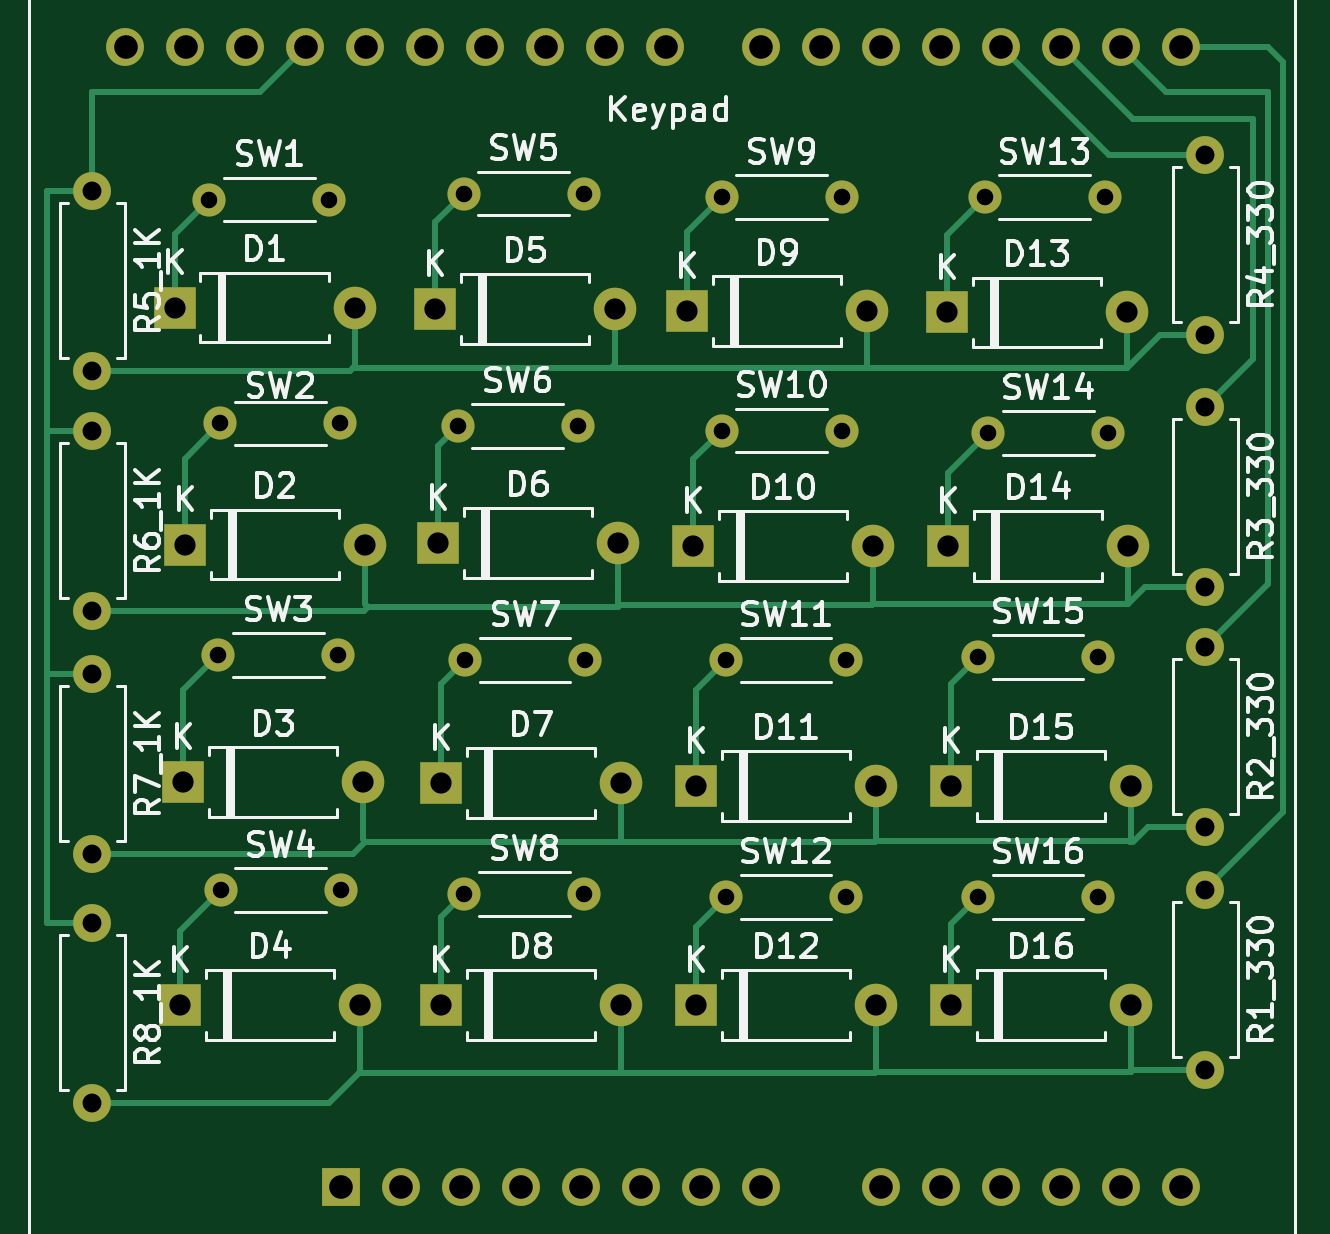
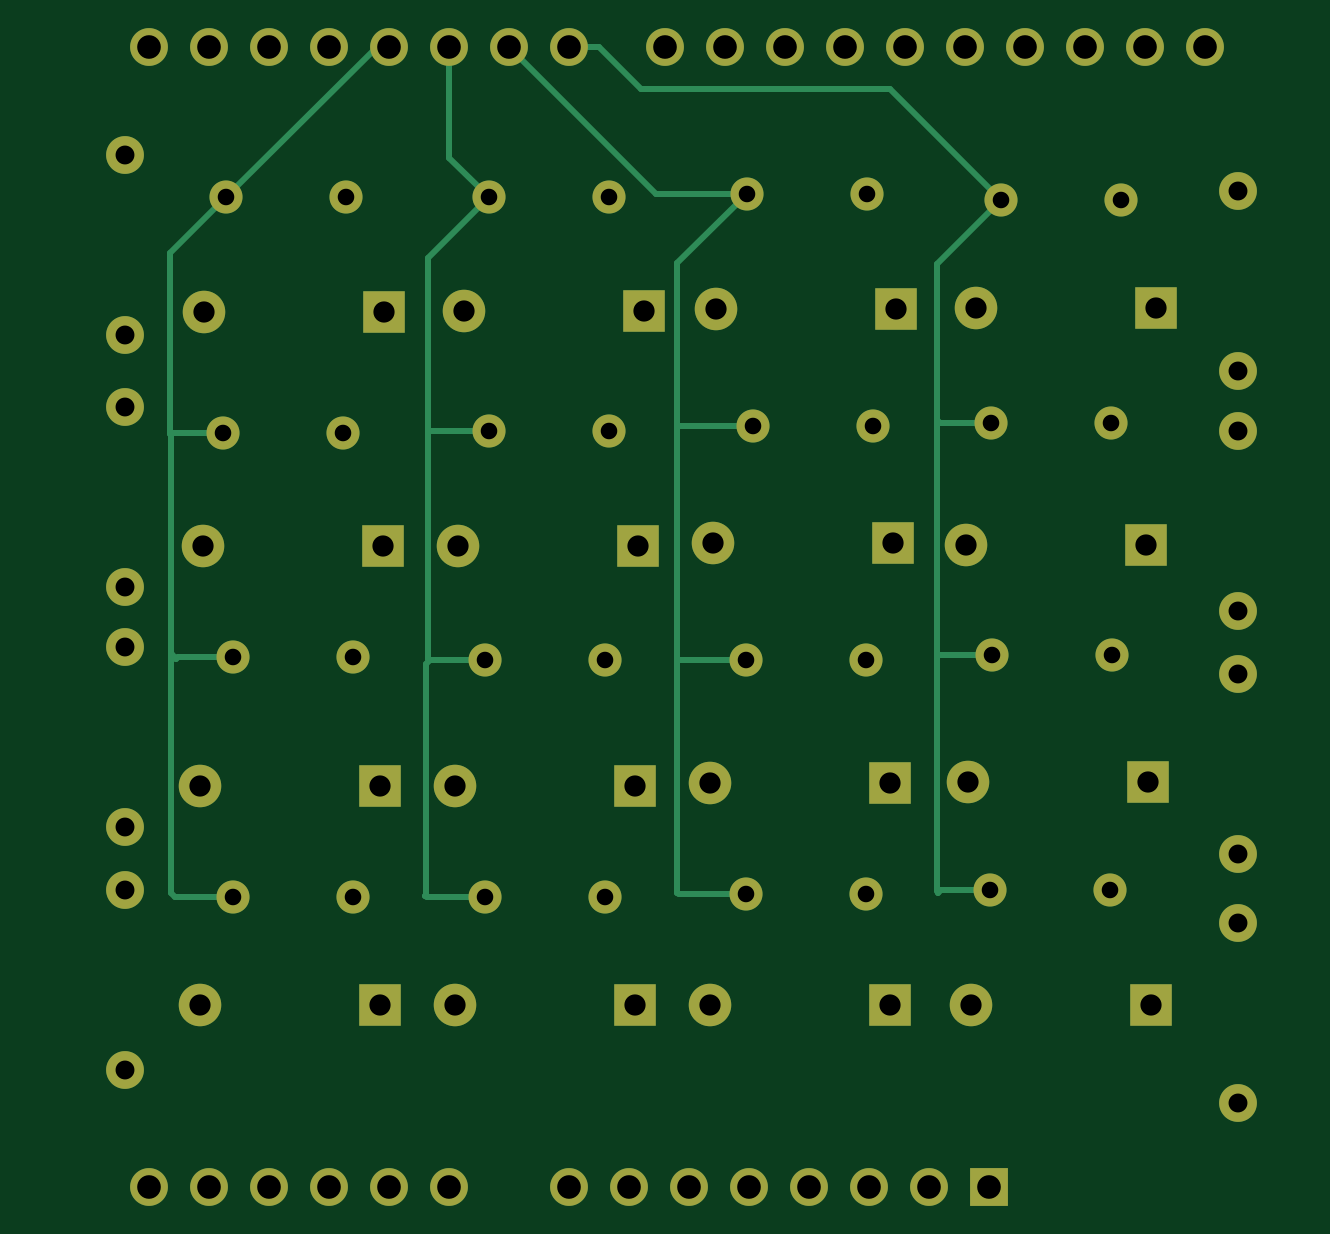
Circuit board: 11 layer files. Board 52.3 x 48.3 mm.
- bottom_copper: Keypad-B_Cu.gbr (12068 bytes)
- bottom_mask: Keypad-B_Mask.gbr (4597 bytes)
- paste: Keypad-B_Paste.gbr (455 bytes)
- bottom_silk: Keypad-B_Silkscreen.gbr (456 bytes)
- outline: Keypad-Edge_Cuts.gbr (428 bytes)
- top_copper: Keypad-F_Cu.gbr (15641 bytes)
- top_mask: Keypad-F_Mask.gbr (4597 bytes)
- paste: Keypad-F_Paste.gbr (455 bytes)
- top_silk: Keypad-F_Silkscreen.gbr (58086 bytes)
- drill: Keypad-NPTH.drl (274 bytes)
- drill: Keypad-PTH.drl (2010 bytes)

=== bottom_copper: Keypad-B_Cu.gbr (12068 bytes, source omitted) ===
=== bottom_mask: Keypad-B_Mask.gbr ===
%TF.GenerationSoftware,KiCad,Pcbnew,(6.0.10)*%
%TF.CreationDate,2023-01-21T21:44:47-06:00*%
%TF.ProjectId,Keypad,4b657970-6164-42e6-9b69-6361645f7063,rev?*%
%TF.SameCoordinates,Original*%
%TF.FileFunction,Soldermask,Bot*%
%TF.FilePolarity,Negative*%
%FSLAX46Y46*%
G04 Gerber Fmt 4.6, Leading zero omitted, Abs format (unit mm)*
G04 Created by KiCad (PCBNEW (6.0.10)) date 2023-01-21 21:44:47*
%MOMM*%
%LPD*%
G01*
G04 APERTURE LIST*
%ADD10R,1.800000X1.800000*%
%ADD11O,1.800000X1.800000*%
%ADD12C,1.400000*%
%ADD13O,1.400000X1.400000*%
%ADD14C,1.600000*%
%ADD15O,1.600000X1.600000*%
%ADD16R,1.600000X1.600000*%
G04 APERTURE END LIST*
D10*
%TO.C,D8*%
X128422400Y-87299800D03*
D11*
X136042400Y-87299800D03*
%TD*%
D12*
%TO.C,SW12*%
X140487400Y-82727800D03*
D13*
X145567400Y-82727800D03*
%TD*%
D10*
%TO.C,D16*%
X150012400Y-87299800D03*
D11*
X157632400Y-87299800D03*
%TD*%
D14*
%TO.C,R1_330*%
X160782000Y-82423000D03*
D15*
X160782000Y-90043000D03*
%TD*%
D10*
%TO.C,D13*%
X149834600Y-57988200D03*
D11*
X157454600Y-57988200D03*
%TD*%
D12*
%TO.C,SW14*%
X151587200Y-63093600D03*
D13*
X156667200Y-63093600D03*
%TD*%
D10*
%TO.C,D7*%
X128422400Y-77901800D03*
D11*
X136042400Y-77901800D03*
%TD*%
D12*
%TO.C,SW6*%
X129133600Y-62788800D03*
D13*
X134213600Y-62788800D03*
%TD*%
D12*
%TO.C,SW9*%
X140309600Y-53111400D03*
D13*
X145389600Y-53111400D03*
%TD*%
D10*
%TO.C,D6*%
X128295400Y-67741800D03*
D11*
X135915400Y-67741800D03*
%TD*%
D12*
%TO.C,SW11*%
X140487400Y-72694800D03*
D13*
X145567400Y-72694800D03*
%TD*%
D14*
%TO.C,R2_330*%
X160782000Y-72136000D03*
D15*
X160782000Y-79756000D03*
%TD*%
D14*
%TO.C,R3_330*%
X160782000Y-61976000D03*
D15*
X160782000Y-69596000D03*
%TD*%
D10*
%TO.C,D1*%
X117144800Y-57785000D03*
D11*
X124764800Y-57785000D03*
%TD*%
D10*
%TO.C,D9*%
X138836400Y-57937400D03*
D11*
X146456400Y-57937400D03*
%TD*%
D10*
%TO.C,D10*%
X139090400Y-67868800D03*
D11*
X146710400Y-67868800D03*
%TD*%
D10*
%TO.C,D14*%
X149885400Y-67868800D03*
D11*
X157505400Y-67868800D03*
%TD*%
D10*
%TO.C,D4*%
X117373400Y-87299800D03*
D11*
X124993400Y-87299800D03*
%TD*%
D10*
%TO.C,D11*%
X139217400Y-78028800D03*
D11*
X146837400Y-78028800D03*
%TD*%
D12*
%TO.C,SW15*%
X151155400Y-72567800D03*
D13*
X156235400Y-72567800D03*
%TD*%
D14*
%TO.C,R5_1K*%
X113665000Y-52832000D03*
D15*
X113665000Y-60452000D03*
%TD*%
D10*
%TO.C,D3*%
X117500400Y-77876400D03*
D11*
X125120400Y-77876400D03*
%TD*%
%TO.C,D5*%
X135788400Y-57835800D03*
D10*
X128168400Y-57835800D03*
%TD*%
%TO.C,D12*%
X139217400Y-87299800D03*
D11*
X146837400Y-87299800D03*
%TD*%
D12*
%TO.C,SW13*%
X151434800Y-53111400D03*
D13*
X156514800Y-53111400D03*
%TD*%
D12*
%TO.C,SW5*%
X129387600Y-52959000D03*
D13*
X134467600Y-52959000D03*
%TD*%
D16*
%TO.C,Keypad*%
X124206000Y-94996000D03*
D15*
X126746000Y-94996000D03*
X129286000Y-94996000D03*
X131826000Y-94996000D03*
X134366000Y-94996000D03*
X136906000Y-94996000D03*
X139446000Y-94996000D03*
X141986000Y-94996000D03*
X147066000Y-94996000D03*
X149606000Y-94996000D03*
X152146000Y-94996000D03*
X154686000Y-94996000D03*
X157226000Y-94996000D03*
X159766000Y-94996000D03*
X159766000Y-46736000D03*
X157226000Y-46736000D03*
X154686000Y-46736000D03*
X152146000Y-46736000D03*
X149606000Y-46736000D03*
X147066000Y-46736000D03*
X144526000Y-46736000D03*
X141986000Y-46736000D03*
X137926000Y-46736000D03*
X135386000Y-46736000D03*
X132846000Y-46736000D03*
X130306000Y-46736000D03*
X127766000Y-46736000D03*
X125226000Y-46736000D03*
X122686000Y-46736000D03*
X120146000Y-46736000D03*
X117606000Y-46736000D03*
X115066000Y-46736000D03*
%TD*%
D12*
%TO.C,SW10*%
X140309600Y-62992000D03*
D13*
X145389600Y-62992000D03*
%TD*%
D12*
%TO.C,SW16*%
X151155400Y-82727800D03*
D13*
X156235400Y-82727800D03*
%TD*%
D14*
%TO.C,R7_1K*%
X113665000Y-73279000D03*
D15*
X113665000Y-80899000D03*
%TD*%
D10*
%TO.C,D15*%
X150012400Y-78028800D03*
D11*
X157632400Y-78028800D03*
%TD*%
D12*
%TO.C,SW8*%
X129413000Y-82600800D03*
D13*
X134493000Y-82600800D03*
%TD*%
D12*
%TO.C,SW4*%
X119100600Y-82448400D03*
D13*
X124180600Y-82448400D03*
%TD*%
D12*
%TO.C,SW3*%
X118999000Y-72491600D03*
D13*
X124079000Y-72491600D03*
%TD*%
D14*
%TO.C,R4_330*%
X160782000Y-51308000D03*
D15*
X160782000Y-58928000D03*
%TD*%
D12*
%TO.C,SW2*%
X119075200Y-62687200D03*
D13*
X124155200Y-62687200D03*
%TD*%
D14*
%TO.C,R6_1K*%
X113665000Y-62992000D03*
D15*
X113665000Y-70612000D03*
%TD*%
D10*
%TO.C,D2*%
X117576600Y-67818000D03*
D11*
X125196600Y-67818000D03*
%TD*%
D12*
%TO.C,SW1*%
X118618000Y-53213000D03*
D13*
X123698000Y-53213000D03*
%TD*%
D14*
%TO.C,R8_1K*%
X113665000Y-83820000D03*
D15*
X113665000Y-91440000D03*
%TD*%
D12*
%TO.C,SW7*%
X129438400Y-72694800D03*
D13*
X134518400Y-72694800D03*
%TD*%
M02*

=== paste: Keypad-B_Paste.gbr ===
%TF.GenerationSoftware,KiCad,Pcbnew,(6.0.10)*%
%TF.CreationDate,2023-01-21T21:44:47-06:00*%
%TF.ProjectId,Keypad,4b657970-6164-42e6-9b69-6361645f7063,rev?*%
%TF.SameCoordinates,Original*%
%TF.FileFunction,Paste,Bot*%
%TF.FilePolarity,Positive*%
%FSLAX46Y46*%
G04 Gerber Fmt 4.6, Leading zero omitted, Abs format (unit mm)*
G04 Created by KiCad (PCBNEW (6.0.10)) date 2023-01-21 21:44:47*
%MOMM*%
%LPD*%
G01*
G04 APERTURE LIST*
G04 APERTURE END LIST*
M02*

=== bottom_silk: Keypad-B_Silkscreen.gbr ===
%TF.GenerationSoftware,KiCad,Pcbnew,(6.0.10)*%
%TF.CreationDate,2023-01-21T21:44:47-06:00*%
%TF.ProjectId,Keypad,4b657970-6164-42e6-9b69-6361645f7063,rev?*%
%TF.SameCoordinates,Original*%
%TF.FileFunction,Legend,Bot*%
%TF.FilePolarity,Positive*%
%FSLAX46Y46*%
G04 Gerber Fmt 4.6, Leading zero omitted, Abs format (unit mm)*
G04 Created by KiCad (PCBNEW (6.0.10)) date 2023-01-21 21:44:47*
%MOMM*%
%LPD*%
G01*
G04 APERTURE LIST*
G04 APERTURE END LIST*
M02*

=== outline: Keypad-Edge_Cuts.gbr ===
%TF.GenerationSoftware,KiCad,Pcbnew,(6.0.10)*%
%TF.CreationDate,2023-01-21T21:44:47-06:00*%
%TF.ProjectId,Keypad,4b657970-6164-42e6-9b69-6361645f7063,rev?*%
%TF.SameCoordinates,Original*%
%TF.FileFunction,Profile,NP*%
%FSLAX46Y46*%
G04 Gerber Fmt 4.6, Leading zero omitted, Abs format (unit mm)*
G04 Created by KiCad (PCBNEW (6.0.10)) date 2023-01-21 21:44:47*
%MOMM*%
%LPD*%
G01*
G04 APERTURE LIST*
G04 APERTURE END LIST*
M02*

=== top_copper: Keypad-F_Cu.gbr (15641 bytes, source omitted) ===
=== top_mask: Keypad-F_Mask.gbr ===
%TF.GenerationSoftware,KiCad,Pcbnew,(6.0.10)*%
%TF.CreationDate,2023-01-21T21:44:47-06:00*%
%TF.ProjectId,Keypad,4b657970-6164-42e6-9b69-6361645f7063,rev?*%
%TF.SameCoordinates,Original*%
%TF.FileFunction,Soldermask,Top*%
%TF.FilePolarity,Negative*%
%FSLAX46Y46*%
G04 Gerber Fmt 4.6, Leading zero omitted, Abs format (unit mm)*
G04 Created by KiCad (PCBNEW (6.0.10)) date 2023-01-21 21:44:47*
%MOMM*%
%LPD*%
G01*
G04 APERTURE LIST*
%ADD10R,1.800000X1.800000*%
%ADD11O,1.800000X1.800000*%
%ADD12C,1.400000*%
%ADD13O,1.400000X1.400000*%
%ADD14C,1.600000*%
%ADD15O,1.600000X1.600000*%
%ADD16R,1.600000X1.600000*%
G04 APERTURE END LIST*
D10*
%TO.C,D8*%
X128422400Y-87299800D03*
D11*
X136042400Y-87299800D03*
%TD*%
D12*
%TO.C,SW12*%
X140487400Y-82727800D03*
D13*
X145567400Y-82727800D03*
%TD*%
D10*
%TO.C,D16*%
X150012400Y-87299800D03*
D11*
X157632400Y-87299800D03*
%TD*%
D14*
%TO.C,R1_330*%
X160782000Y-82423000D03*
D15*
X160782000Y-90043000D03*
%TD*%
D10*
%TO.C,D13*%
X149834600Y-57988200D03*
D11*
X157454600Y-57988200D03*
%TD*%
D12*
%TO.C,SW14*%
X151587200Y-63093600D03*
D13*
X156667200Y-63093600D03*
%TD*%
D10*
%TO.C,D7*%
X128422400Y-77901800D03*
D11*
X136042400Y-77901800D03*
%TD*%
D12*
%TO.C,SW6*%
X129133600Y-62788800D03*
D13*
X134213600Y-62788800D03*
%TD*%
D12*
%TO.C,SW9*%
X140309600Y-53111400D03*
D13*
X145389600Y-53111400D03*
%TD*%
D10*
%TO.C,D6*%
X128295400Y-67741800D03*
D11*
X135915400Y-67741800D03*
%TD*%
D12*
%TO.C,SW11*%
X140487400Y-72694800D03*
D13*
X145567400Y-72694800D03*
%TD*%
D14*
%TO.C,R2_330*%
X160782000Y-72136000D03*
D15*
X160782000Y-79756000D03*
%TD*%
D14*
%TO.C,R3_330*%
X160782000Y-61976000D03*
D15*
X160782000Y-69596000D03*
%TD*%
D10*
%TO.C,D1*%
X117144800Y-57785000D03*
D11*
X124764800Y-57785000D03*
%TD*%
D10*
%TO.C,D9*%
X138836400Y-57937400D03*
D11*
X146456400Y-57937400D03*
%TD*%
D10*
%TO.C,D10*%
X139090400Y-67868800D03*
D11*
X146710400Y-67868800D03*
%TD*%
D10*
%TO.C,D14*%
X149885400Y-67868800D03*
D11*
X157505400Y-67868800D03*
%TD*%
D10*
%TO.C,D4*%
X117373400Y-87299800D03*
D11*
X124993400Y-87299800D03*
%TD*%
D10*
%TO.C,D11*%
X139217400Y-78028800D03*
D11*
X146837400Y-78028800D03*
%TD*%
D12*
%TO.C,SW15*%
X151155400Y-72567800D03*
D13*
X156235400Y-72567800D03*
%TD*%
D14*
%TO.C,R5_1K*%
X113665000Y-52832000D03*
D15*
X113665000Y-60452000D03*
%TD*%
D10*
%TO.C,D3*%
X117500400Y-77876400D03*
D11*
X125120400Y-77876400D03*
%TD*%
%TO.C,D5*%
X135788400Y-57835800D03*
D10*
X128168400Y-57835800D03*
%TD*%
%TO.C,D12*%
X139217400Y-87299800D03*
D11*
X146837400Y-87299800D03*
%TD*%
D12*
%TO.C,SW13*%
X151434800Y-53111400D03*
D13*
X156514800Y-53111400D03*
%TD*%
D12*
%TO.C,SW5*%
X129387600Y-52959000D03*
D13*
X134467600Y-52959000D03*
%TD*%
D16*
%TO.C,Keypad*%
X124206000Y-94996000D03*
D15*
X126746000Y-94996000D03*
X129286000Y-94996000D03*
X131826000Y-94996000D03*
X134366000Y-94996000D03*
X136906000Y-94996000D03*
X139446000Y-94996000D03*
X141986000Y-94996000D03*
X147066000Y-94996000D03*
X149606000Y-94996000D03*
X152146000Y-94996000D03*
X154686000Y-94996000D03*
X157226000Y-94996000D03*
X159766000Y-94996000D03*
X159766000Y-46736000D03*
X157226000Y-46736000D03*
X154686000Y-46736000D03*
X152146000Y-46736000D03*
X149606000Y-46736000D03*
X147066000Y-46736000D03*
X144526000Y-46736000D03*
X141986000Y-46736000D03*
X137926000Y-46736000D03*
X135386000Y-46736000D03*
X132846000Y-46736000D03*
X130306000Y-46736000D03*
X127766000Y-46736000D03*
X125226000Y-46736000D03*
X122686000Y-46736000D03*
X120146000Y-46736000D03*
X117606000Y-46736000D03*
X115066000Y-46736000D03*
%TD*%
D12*
%TO.C,SW10*%
X140309600Y-62992000D03*
D13*
X145389600Y-62992000D03*
%TD*%
D12*
%TO.C,SW16*%
X151155400Y-82727800D03*
D13*
X156235400Y-82727800D03*
%TD*%
D14*
%TO.C,R7_1K*%
X113665000Y-73279000D03*
D15*
X113665000Y-80899000D03*
%TD*%
D10*
%TO.C,D15*%
X150012400Y-78028800D03*
D11*
X157632400Y-78028800D03*
%TD*%
D12*
%TO.C,SW8*%
X129413000Y-82600800D03*
D13*
X134493000Y-82600800D03*
%TD*%
D12*
%TO.C,SW4*%
X119100600Y-82448400D03*
D13*
X124180600Y-82448400D03*
%TD*%
D12*
%TO.C,SW3*%
X118999000Y-72491600D03*
D13*
X124079000Y-72491600D03*
%TD*%
D14*
%TO.C,R4_330*%
X160782000Y-51308000D03*
D15*
X160782000Y-58928000D03*
%TD*%
D12*
%TO.C,SW2*%
X119075200Y-62687200D03*
D13*
X124155200Y-62687200D03*
%TD*%
D14*
%TO.C,R6_1K*%
X113665000Y-62992000D03*
D15*
X113665000Y-70612000D03*
%TD*%
D10*
%TO.C,D2*%
X117576600Y-67818000D03*
D11*
X125196600Y-67818000D03*
%TD*%
D12*
%TO.C,SW1*%
X118618000Y-53213000D03*
D13*
X123698000Y-53213000D03*
%TD*%
D14*
%TO.C,R8_1K*%
X113665000Y-83820000D03*
D15*
X113665000Y-91440000D03*
%TD*%
D12*
%TO.C,SW7*%
X129438400Y-72694800D03*
D13*
X134518400Y-72694800D03*
%TD*%
M02*

=== paste: Keypad-F_Paste.gbr ===
%TF.GenerationSoftware,KiCad,Pcbnew,(6.0.10)*%
%TF.CreationDate,2023-01-21T21:44:47-06:00*%
%TF.ProjectId,Keypad,4b657970-6164-42e6-9b69-6361645f7063,rev?*%
%TF.SameCoordinates,Original*%
%TF.FileFunction,Paste,Top*%
%TF.FilePolarity,Positive*%
%FSLAX46Y46*%
G04 Gerber Fmt 4.6, Leading zero omitted, Abs format (unit mm)*
G04 Created by KiCad (PCBNEW (6.0.10)) date 2023-01-21 21:44:47*
%MOMM*%
%LPD*%
G01*
G04 APERTURE LIST*
G04 APERTURE END LIST*
M02*

=== top_silk: Keypad-F_Silkscreen.gbr (58086 bytes, source omitted) ===
=== drill: Keypad-NPTH.drl ===
M48
; DRILL file {KiCad (6.0.10)} date Sat Jan 21 21:44:57 2023
; FORMAT={-:-/ absolute / inch / decimal}
; #@! TF.CreationDate,2023-01-21T21:44:57-06:00
; #@! TF.GenerationSoftware,Kicad,Pcbnew,(6.0.10)
; #@! TF.FileFunction,NonPlated,1,2,NPTH
FMAT,2
INCH
%
G90
G05
T0
M30

=== drill: Keypad-PTH.drl ===
M48
; DRILL file {KiCad (6.0.10)} date Sat Jan 21 21:44:57 2023
; FORMAT={-:-/ absolute / inch / decimal}
; #@! TF.CreationDate,2023-01-21T21:44:57-06:00
; #@! TF.GenerationSoftware,Kicad,Pcbnew,(6.0.10)
; #@! TF.FileFunction,Plated,1,2,PTH
FMAT,2
INCH
; #@! TA.AperFunction,Plated,PTH,ComponentDrill
T1C0.0276
; #@! TA.AperFunction,Plated,PTH,ComponentDrill
T2C0.0315
; #@! TA.AperFunction,Plated,PTH,ComponentDrill
T3C0.0354
; #@! TA.AperFunction,Plated,PTH,ComponentDrill
T4C0.0394
%
G90
G05
T1
X4.67Y-2.095
X4.685Y-2.854
X4.688Y-2.468
X4.689Y-3.246
X4.87Y-2.095
X4.885Y-2.854
X4.888Y-2.468
X4.889Y-3.246
X5.084Y-2.472
X5.094Y-2.085
X5.095Y-3.252
X5.096Y-2.862
X5.284Y-2.472
X5.294Y-2.085
X5.295Y-3.252
X5.296Y-2.862
X5.524Y-2.091
X5.524Y-2.48
X5.531Y-2.862
X5.531Y-3.257
X5.724Y-2.091
X5.724Y-2.48
X5.731Y-2.862
X5.731Y-3.257
X5.951Y-2.857
X5.951Y-3.257
X5.962Y-2.091
X5.968Y-2.484
X6.151Y-2.857
X6.151Y-3.257
X6.162Y-2.091
X6.168Y-2.484
T2
X4.475Y-2.08
X4.475Y-2.38
X4.475Y-2.48
X4.475Y-2.78
X4.475Y-2.885
X4.475Y-3.185
X4.475Y-3.3
X4.475Y-3.6
X6.33Y-2.02
X6.33Y-2.32
X6.33Y-2.44
X6.33Y-2.74
X6.33Y-2.84
X6.33Y-3.14
X6.33Y-3.245
X6.33Y-3.545
T3
X4.612Y-2.275
X4.621Y-3.437
X4.626Y-3.066
X4.629Y-2.67
X4.912Y-2.275
X4.921Y-3.437
X4.926Y-3.066
X4.929Y-2.67
X5.046Y-2.277
X5.051Y-2.667
X5.056Y-3.067
X5.056Y-3.437
X5.346Y-2.277
X5.351Y-2.667
X5.356Y-3.067
X5.356Y-3.437
X5.466Y-2.281
X5.476Y-2.672
X5.481Y-3.072
X5.481Y-3.437
X5.766Y-2.281
X5.776Y-2.672
X5.781Y-3.072
X5.781Y-3.437
X5.899Y-2.283
X5.901Y-2.672
X5.906Y-3.072
X5.906Y-3.437
X6.199Y-2.283
X6.201Y-2.672
X6.206Y-3.072
X6.206Y-3.437
T4
X4.5302Y-1.84
X4.6302Y-1.84
X4.7302Y-1.84
X4.8302Y-1.84
X4.89Y-3.74
X4.9302Y-1.84
X4.99Y-3.74
X5.0302Y-1.84
X5.09Y-3.74
X5.1302Y-1.84
X5.19Y-3.74
X5.2302Y-1.84
X5.29Y-3.74
X5.3302Y-1.84
X5.39Y-3.74
X5.4302Y-1.84
X5.49Y-3.74
X5.59Y-1.84
X5.59Y-3.74
X5.69Y-1.84
X5.79Y-1.84
X5.79Y-3.74
X5.89Y-1.84
X5.89Y-3.74
X5.99Y-1.84
X5.99Y-3.74
X6.09Y-1.84
X6.09Y-3.74
X6.19Y-1.84
X6.19Y-3.74
X6.29Y-1.84
X6.29Y-3.74
T0
M30

